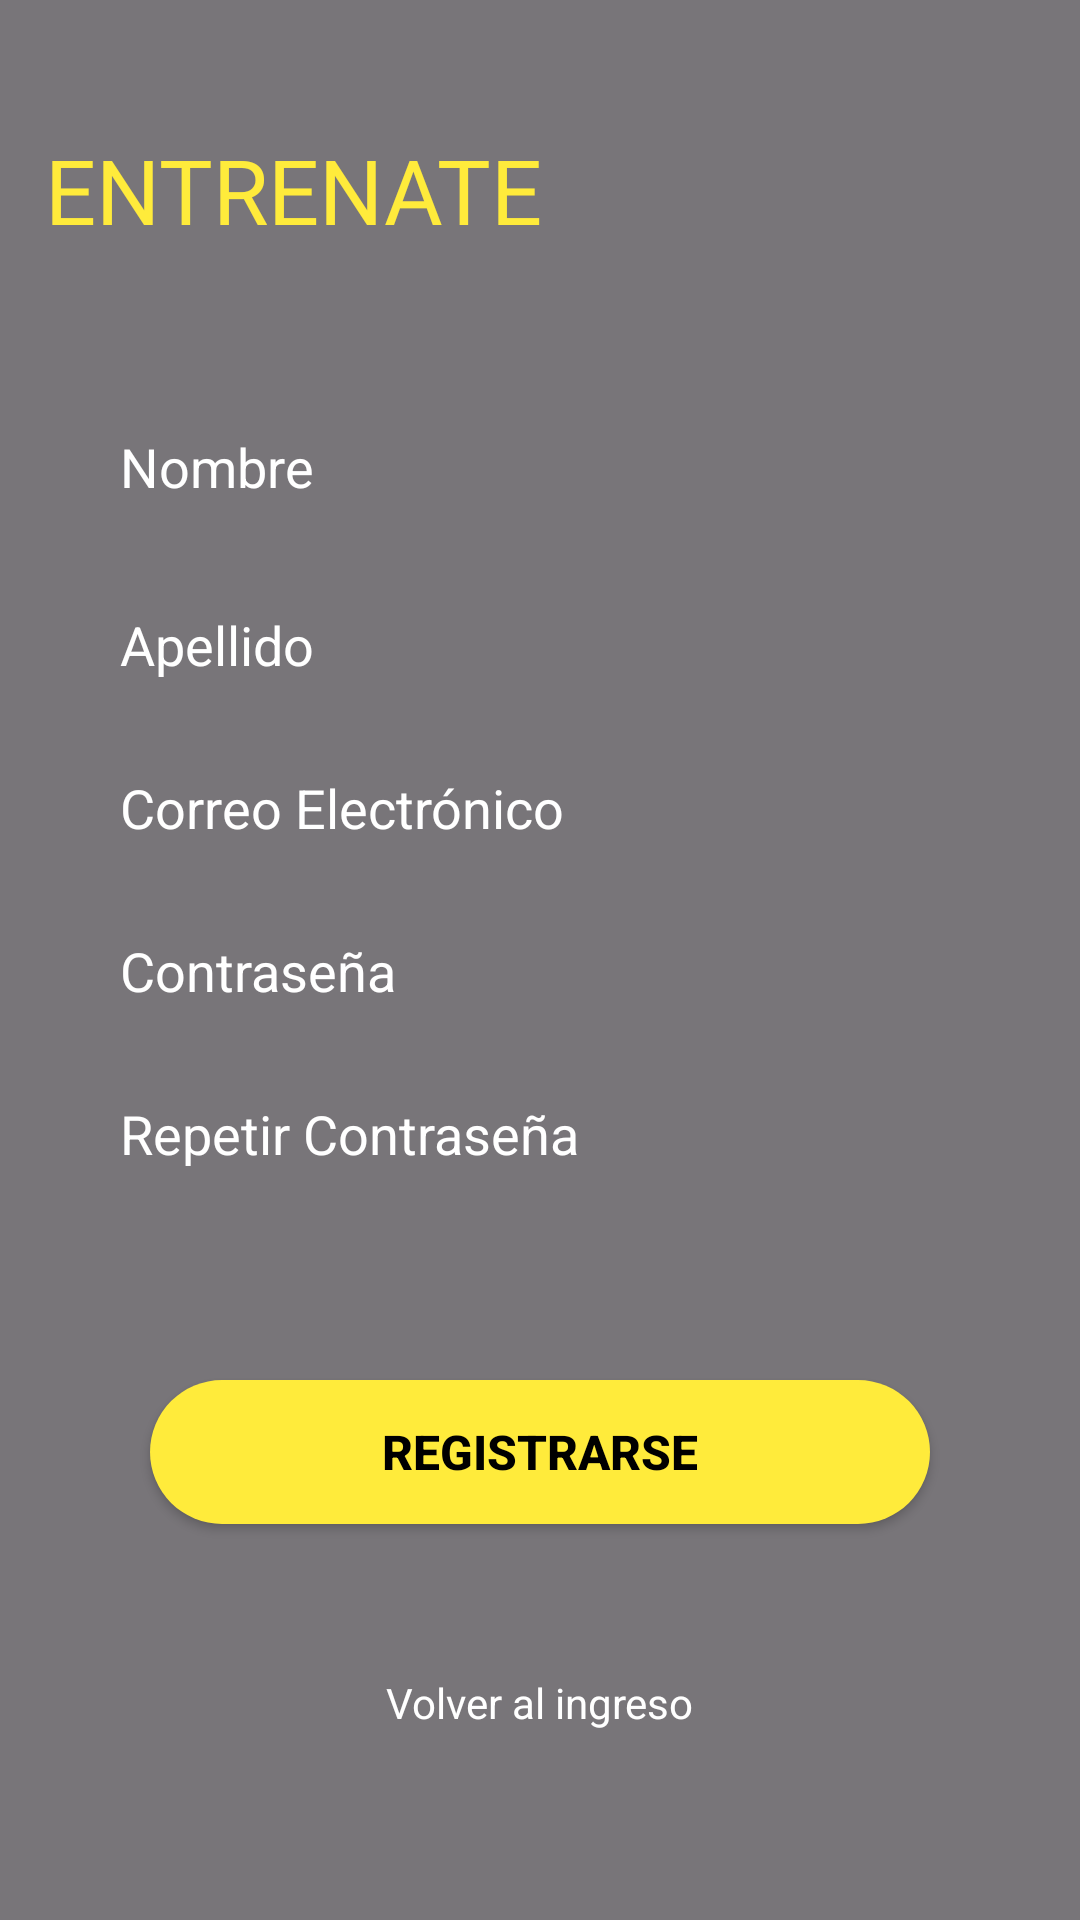

This screen was rendered from an Android layout file. Write that file and the resources it references.
<!-- AndroidManifest.xml: application theme Theme.App -->
<!-- res/layout/registro_activity.xml -->
<?xml version="1.0" encoding="utf-8"?>
<RelativeLayout
    xmlns:android="http://schemas.android.com/apk/res/android"
    xmlns:app="http://schemas.android.com/apk/res-auto"
    xmlns:tools="http://schemas.android.com/tools"
    android:layout_width="match_parent"
    android:layout_height="match_parent"
    tools:context=".views.RegistroActivity">

    <ImageView
        android:layout_width="match_parent"
        android:layout_height="match_parent"
        android:src="@drawable/portada"
        android:scaleType="centerCrop"/>

    <LinearLayout
        android:layout_width="match_parent"
        android:layout_height="match_parent"
        android:background="#86000000"
        android:gravity="center"
        android:orientation="vertical">

        <TextView
            android:layout_width="match_parent"
            android:layout_height="wrap_content"
            android:layout_marginBottom="50dp"
            android:fontFamily="@font/designer"
            android:layout_marginLeft="10dp"
            android:text="ENTRENATE"
            android:textColor="@color/color_yellow"
            android:textSize="30sp" />


        <EditText
            android:id="@+id/etNombre"
            android:layout_width="match_parent"
            android:layout_height="wrap_content"
            android:hint="Nombre"
            android:layout_marginBottom="15dp"
            android:layout_marginLeft="20dp"
            android:layout_marginRight="20dp"
            android:paddingLeft="20dp"
            android:paddingRight="10dp"
            android:background="@drawable/input"
            android:paddingTop="10dp"
            android:paddingBottom="10dp"
            android:textColorHint="@color/white"
            android:textColor="@color/white"
            android:inputType="textPersonName"/>

        <EditText
            android:id="@+id/etApellido"
            android:layout_width="match_parent"
            android:layout_height="wrap_content"
            android:hint="Apellido"
            android:layout_marginBottom="10dp"
            android:layout_marginLeft="20dp"
            android:layout_marginRight="20dp"
            android:paddingLeft="20dp"
            android:paddingRight="10dp"
            android:background="@drawable/input"
            android:paddingTop="10dp"
            android:paddingBottom="10dp"
            android:textColorHint="@color/white"
            android:textColor="@color/white"
            android:inputType="textPersonName"/>

        <EditText
            android:id="@+id/etEmail"
            android:layout_width="match_parent"
            android:layout_height="wrap_content"
            android:hint="Correo Electrónico"
            android:layout_marginBottom="10dp"
            android:layout_marginLeft="20dp"
            android:layout_marginRight="20dp"
            android:paddingLeft="20dp"
            android:paddingRight="10dp"
            android:background="@drawable/input"
            android:paddingTop="10dp"
            android:paddingBottom="10dp"
            android:textColorHint="@color/white"
            android:textColor="@color/white"
            android:inputType="textEmailAddress"/>

        <EditText
            android:id="@+id/etPassw"
            android:layout_width="match_parent"
            android:layout_height="wrap_content"
            android:hint="Contraseña"
            android:layout_marginBottom="10dp"
            android:layout_marginLeft="20dp"
            android:layout_marginRight="20dp"
            android:paddingLeft="20dp"
            android:paddingRight="10dp"
            android:background="@drawable/input"
            android:paddingTop="10dp"
            android:paddingBottom="10dp"
            android:textColorHint="@color/white"
            android:textColor="@color/white"
            android:inputType="textPassword"/>

        <EditText
            android:id="@+id/etRepPassw"
            android:layout_width="match_parent"
            android:layout_height="wrap_content"
            android:hint="Repetir Contraseña"
            android:layout_marginBottom="10dp"
            android:layout_marginLeft="20dp"
            android:layout_marginRight="20dp"
            android:paddingLeft="20dp"
            android:paddingRight="10dp"
            android:background="@drawable/input"
            android:paddingTop="10dp"
            android:paddingBottom="10dp"
            android:textColorHint="@color/white"
            android:textColor="@color/white"
            android:inputType="textPassword"/>

        <Button
            android:id="@+id/btnRegistrarme"
            android:layout_width="match_parent"
            android:layout_height="wrap_content"
            android:layout_marginLeft="50dp"
            android:layout_marginRight="50dp"
            android:layout_marginBottom="30dp"
            android:background="@drawable/rounded_button"
            android:elevation="5dp"
            android:text="REGISTRARSE"
            android:layout_marginTop="50dp"
            android:textColor="@color/black"
            android:textSize="16sp"
            android:textStyle="bold" />

        <TextView
            android:id="@+id/tvIrIngreso"
            android:layout_width="wrap_content"
            android:layout_height="wrap_content"
            android:layout_marginTop="20dp"
            android:layout_marginBottom="20dp"
            android:text="Volver al ingreso"
            android:textColor="#FFFFFF" />

    </LinearLayout>
</RelativeLayout>


























    











































































































































<!-- resources referenced by this layout -->
<resources>
  <color name="black">#FF000000</color>
  <color name="color_black">#212121</color>
  <color name="color_yellow">#FFEB3B</color>
  <color name="white">#FFFFFFFF</color>
  <!-- drawable edittext_custom (drawable) -->
  <?xml version="1.0" encoding="utf-8"?>
  <shape
      xmlns:android="http://schemas.android.com/apk/res/android"
      android:shape="rectangle"
      android:padding="10dp">
  
      <solid
          android:color="@color/color_gray_light"/>
  
      <stroke
          android:width="1dp"
          android:color="@color/white"/>
  
      <corners
          android:radius="10dp"/>
  </shape>
  <!-- drawable rounded_button (drawable) -->
  <?xml version="1.0" encoding="utf-8"?>
  <shape android:shape="rectangle" xmlns:android="http://schemas.android.com/apk/res/android">
  
      <solid android:color="@color/color_yellow" />
      <corners android:radius="50dp"/>
  </shape>
  <style name="Theme.App" parent="Base.Theme.App" />
  <color name="color_gray_light">#BDBDBD</color>
  <style name="Base.Theme.App" parent="Theme.Material3.DayNight.NoActionBar">
          
          
  
          
          <item name="colorPrimary"> @color/color_yellow </item>  
          <item name="colorPrimaryVariant"> @color/color_gray_light </item> 
  
          
          <item name="colorSecondary">  @color/color_yellow </item>
          <item name="colorSecondaryVariant"> @color/color_black </item>
          <item name="colorOnSecondary"> @color/white </item>
      </style>
</resources>
